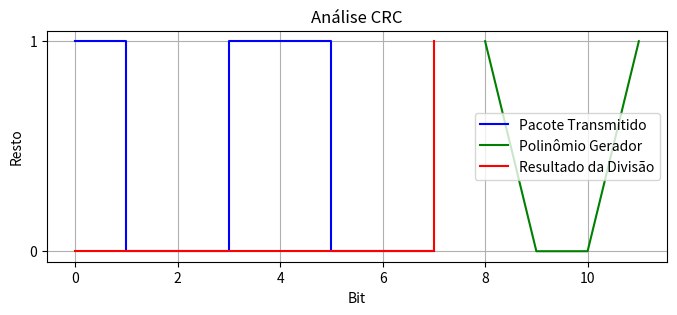

Source code (Python):
import matplotlib.pyplot as plt

# Função para realizar a divisão do pacote pelo polinômio gerador (G(x) = x^3 + x)
def division(pacote, polinomio):
    resultado = pacote[:]
    for i in range(len(pacote) - len(polinomio) + 1):
        if resultado[i] == '1':
            for j in range(len(polinomio)):
                resultado[i + j] = str(int(resultado[i + j]) ^ int(polinomio[j]))
    return resultado

# Pacote de bits transmitido (QUESTÃO 09)
pacote_bits = "10011"
polinomio_gerador = "1001"

# Adicionando bits zero no final do pacote
pacote_com_zeros = pacote_bits + "000"

# Realizando a divisão
resultado_divisao = division(list(pacote_com_zeros), list(polinomio_gerador))

# Verificando se o resultado da divisão é igual a zero (sem erros de transmissão)
sem_erros = all(bit == '0' for bit in resultado_divisao)

# Configurando o gráfico
plt.figure(figsize=(8, 3))
plt.title("Análise CRC")
plt.xlabel("Bit")
plt.ylabel("Resto")
plt.yticks([0, 1], ['0', '1'])
plt.grid(True)

# Plotando o pacote de bits transmitido
plt.step(range(len(pacote_com_zeros)), [int(bit) for bit in pacote_com_zeros], where='post', color='blue', label='Pacote Transmitido')

# Plotando o polinômio gerador
plt.plot(range(len(pacote_com_zeros), len(pacote_com_zeros) + len(polinomio_gerador)), [int(bit) for bit in polinomio_gerador], 'g-', label='Polinômio Gerador')

# Plotando o resultado da divisão
plt.step(range(len(resultado_divisao)), [int(bit) for bit in resultado_divisao], where='post', color='red', label='Resultado da Divisão')

# Exibindo legenda
plt.legend()

# Exibindo o gráfico
plt.show()

# Verificando se há erros de transmissão
if sem_erros:
    print("Não há erros de transmissão no pacote.")
else:
    print("O pacote possui erros de transmissão.")
